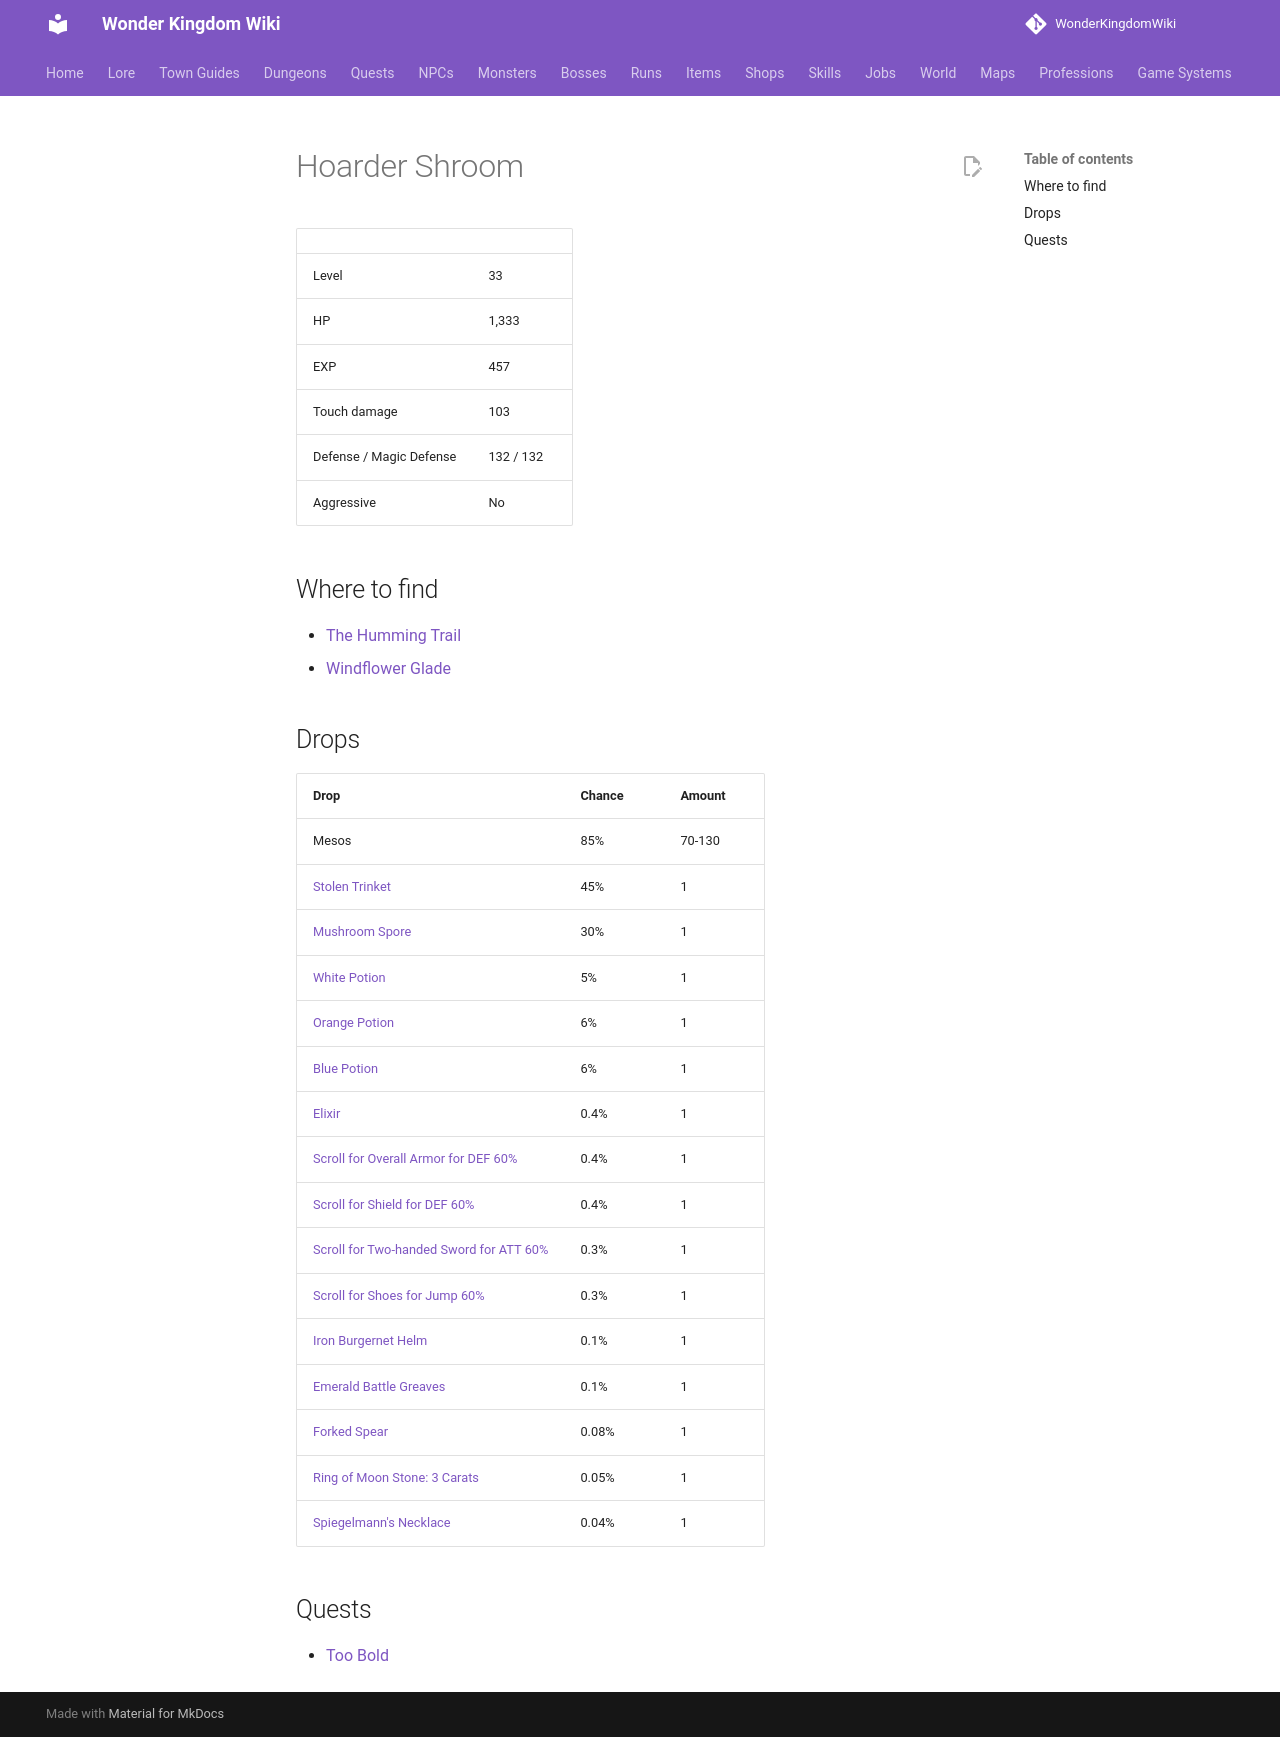

repository: alonohana627/WonderKingdomWiki · page: monsters/hoarder_shroom/index.html · generator: mkdocs

<!-- Generated by tools/generate.py from GameLib. Do not edit: changes are overwritten. -->

# Hoarder Shroom

|  |  |
|---|---|
| Level | 33 |
| HP | 1,333 |
| EXP | 457 |
| Touch damage | 103 |
| Defense / Magic Defense | 132 / 132 |
| Aggressive | No |

## Where to find

- [The Humming Trail](../maps/humming_trail.md)
- [Windflower Glade](../maps/windflower_glade.md)

## Drops

| Drop | Chance | Amount |
|---|---|---|
| Mesos | 85% | 70-130 |
| [Stolen Trinket](../items/stolen_trinket.md) | 45% | 1 |
| [Mushroom Spore](../items/mushroom_spore.md) | 30% | 1 |
| [White Potion](../items/white_potion.md) | 5% | 1 |
| [Orange Potion](../items/orange_potion.md) | 6% | 1 |
| [Blue Potion](../items/blue_potion.md) | 6% | 1 |
| [Elixir](../items/elixir.md) | 0.4% | 1 |
| [Scroll for Overall Armor for DEF 60%](../items/scroll_overall_def.md) | 0.4% | 1 |
| [Scroll for Shield for DEF 60%](../items/scroll_shield_def.md) | 0.4% | 1 |
| [Scroll for Two-handed Sword for ATT 60%](../items/scroll_two_handed_sword_att.md) | 0.3% | 1 |
| [Scroll for Shoes for Jump 60%](../items/scroll_shoes_jump.md) | 0.3% | 1 |
| [Iron Burgernet Helm](../items/iron_burgernet_helm.md) | 0.1% | 1 |
| [Emerald Battle Greaves](../items/emerald_battle_greaves.md) | 0.1% | 1 |
| [Forked Spear](../items/forked_spear.md) | 0.08% | 1 |
| [Ring of Moon Stone: 3 Carats](../items/ring_of_moon_stone_3.md) | 0.05% | 1 |
| [Spiegelmann's Necklace](../items/spiegelmann_necklace.md) | 0.04% | 1 |

## Quests

- [Too Bold](../quests/too_bold.md)
